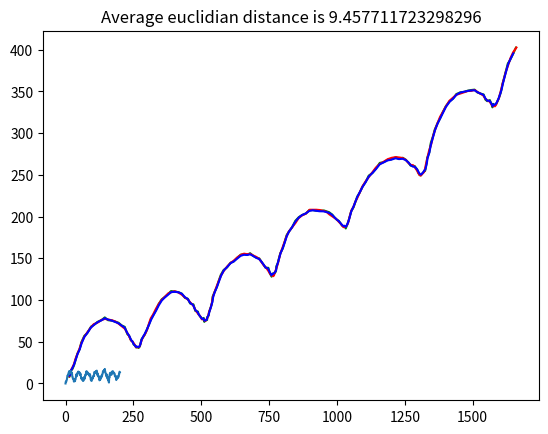

Python code for this plot:
import numpy as np
import matplotlib.pyplot as plt
import math as mt

wavelength = 5.0
var = 1
def simulate(init_position = np.array([10, 10]), init_velocity= np.random.rand(2) * 5, delta_time= 1.0, control=0,
             Rt =  np.diag([1.0, 1.0, 0.01, 0.01]), Qt = np.eye(2) * var, T_step = 200):

    initial_position = init_position

    initial_velocity = init_velocity  # random velocity, [v_x, v_y]

    initial_state = np.stack([initial_position, initial_velocity]).reshape(-1)
    T = T_step  # number of time steps
    delt = delta_time

    R = Rt
    delta = Qt

    positions = [[initial_position[0], initial_position[1]]]
    initial_measurement = initial_position + np.random.multivariate_normal([0, 0], delta, 1).reshape(-1)
    measurements = [[initial_measurement[0], initial_measurement[1]]]
    # motion model, x_t+1 = At * xt + Bt * ut + eps
    # sensor model, z_t = C_t * x_t + del_t

    A = np.array([[1, 0, delt, 0], [0, 1, 0, delt], [0, 0, 1, 0], [0, 0, 0, 1]])
    B = np.array([[0, 0], [0, 0], [1, 0], [0, 1]])
    C = np.array([[1, 0, 0, 0], [0, 1, 0, 0]])

    current_state = initial_state
    for t in range(T):
        time = t * delta_time
        if control == 0:
            u = np.array([0 ,0])
        if control == 1:
            u = np.array([np.sin(time/wavelength), np.cos(time/wavelength)])
        current_state = current_state @ A.T + u @ B.T + np.random.multivariate_normal([0, 0, 0, 0], R, 1).reshape(
            -1)  # current position update.
        measurement_update = current_state @ C.T + np.random.multivariate_normal([0, 0], delta, 1).reshape(-1)

        positions += [[current_state[0], current_state[1]]]
        measurements += [[measurement_update[0], measurement_update[1]]]

    print(positions)
    print(measurements)

    positions = np.array(positions)
    measurements = np.array(measurements)

    return positions, measurements

def Kalman_filter(mu_t_1, sig_t_1, u_t, z_t, del_t = 1.0):
    
    A_t = np.array([[1,0,del_t,0],[0,1,0,del_t],[0 ,0,1,0],[0,0,0,1]], dtype = np.float64)
    B_t = np.array([[0,0],[0,0],[1,0],[0,1]], dtype = np.float64)
    C_t = np.array([[1,0,0,0],[0,1,0,0]], dtype = np.float64)
    Q_t = np.diag([1.0, 1.0, 0.01, 0.01])

    mu_t_dash = np.matmul(A_t,mu_t_1) + np.matmul(B_t, u_t)
    sig_t_dash = np.matmul(A_t, np.matmul(sig_t_1, A_t.T)) + Q_t
    
    R_t = np.eye(2)*var
    interm = np.linalg.inv(np.matmul(C_t, np.matmul(sig_t_dash, C_t.T)) + R_t)
    K_t = np.matmul(sig_t_dash, np.matmul(C_t.T,interm))
    mu_t = mu_t_dash + np.matmul(K_t, (z_t - np.matmul(C_t, mu_t_dash)))
    sig_t = sig_t_dash - np.matmul(K_t, np.matmul(C_t,sig_t_dash))
    
    return  mu_t,sig_t



if __name__ == '__main__':
    delta_time= 1.0
    initial_position = np.array([10, 10])
    u = np.array([0, 0])
    initial_velocity = np.random.rand(2) * 5  # random velocity, [v_x, v_y]
    initial_state = np.stack([initial_position, initial_velocity]).reshape(-1)
    T = 200
    positions, measurements = simulate( init_position = initial_position, 
                                        init_velocity= initial_velocity, 
                                        delta_time= delta_time, control= 1, 
                                        Rt =  np.diag([1.0, 1.0, 0.01, 0.01]), 
                                        Qt = np.eye(2) * var, 
                                        T_step = 200)

    mu_0 = initial_state
    sig_0 = np.eye(4)*0.0001
    estimated_positions = [[mu_0[0], mu_0[1]]]
    mu_t = initial_state
    sig_t = np.eye(4)
    for t in range(T):

        z_t = measurements[t]
        time = t * delta_time
        u_t = np.array([np.sin(time/wavelength), np.cos(time/wavelength)]).T
        if t == 0:
            mu_t_1 = mu_0
            sig_t_1 = sig_0
        else:
            mu_t_1 = mu_t
            sig_t_1 = sig_t
        mu_t, sig_t = Kalman_filter(mu_t_1,sig_t_1,u_t,z_t,delta_time)
        estimated_positions += [[mu_t[0], mu_t[1]]]
    print(positions)
    estimated_positions = np.array(estimated_positions)
    print(estimated_positions)

    plt.plot(measurements[:, 0], measurements[:, 1], 'g')
    #plt.show()
    plt.plot(positions[:, 0], positions[:, 1], 'r')
    #plt.show()
    plt.plot(estimated_positions[:, 0], estimated_positions[:, 1], 'b')
    plt.show()

    euclidian = np.sqrt(np.sum((positions - estimated_positions)**2, axis=1))
    plt.plot(euclidian); plt.title(f'Average euclidian distance is {np.mean(euclidian)}')
    plt.show()
    print(euclidian)
